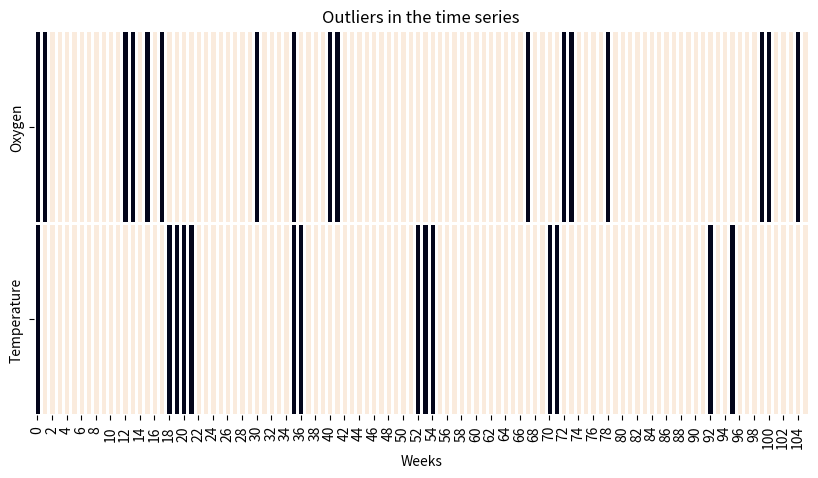

Source code (Python):

import numpy as np
import pandas as pd
import seaborn as sb
from matplotlib import pyplot as plt

# x chart data
data_oxygen = [15.766, 15.781, 11.71, 12.819, 12.69, 12.067, 11.807, 11.241, 11.652, 12.501, 10.521, 9.161, 9.036, 8.935, 9.287, 8.589, 9.565, 8.969, 10.842, 9.667, 9.149, 9.477, 9.131, 9.644, 9.499, 10.377, 9.853, 10.17, 11.275, 10.988, 10.064, 11.634, 10.355, 12.13, 12.834, 13.447, 13.486, 12.449, 11.137, 12.074, 14.275, 7.297, 10.3, 12.458, 10.758, 9.581, 11.769, 12.827, 12.766, 11.617, 10.748, 10.14, 10.616, 10.152, 9.917, 10.561, 10.263, 11.162, 11.156, 10.925, 11.053, 11.334, 12.371, 11.551, 11.411, 13.335, 12.801, 9.35, 10.955, 11.03, 11.619, 12.171, 9.716, 8.871, 10.001, 10.085, 12.652, 13.539, 12.667, 11.205, 12.184, 12.683, 13.277, 
12.606, 12.167, 11.65, 11.758, 11.096, 11.069, 11.772, 11.03, 10.702, 9.621, 9.223, 8.894, 9.632, 9.223, 13.304, 13.698, 14.829, 15.008, 13.793, 13.388, 13.023, 10.815, 13.766]
data_temperature = [6.203, 7.635, 8.774, 9.15, 11.763, 12.191, 12.025, 12.671, 13.959, 13.685, 15.178, 15.954, 17.59, 16.983, 20.295, 19.669, 21.088, 22.767, 24.983, 24.775, 24.462, 25.013, 23.482, 23.304, 24.055, 20.22, 19.894, 21.585, 18.61, 17.669, 15.445, 16.285, 9.099, 7.136, 7.046, 6.654, 7.048, 9.351, 9.874, 10.602, 10.928, 10.373, 11.942, 13.216, 14.891, 17.809, 20.818, 19.16, 22.496, 22.965, 23.176, 23.33, 25.467, 24.951, 25.023, 
24.229, 23.92, 21.91, 20.889, 21.773, 21.61, 18.057, 16.025, 14.232, 13.512, 11.222, 9.203, 9.176, 8.761, 7.051, 5.458, 6.286, 7.531, 9.72, 9.292, 9.911, 10.964, 11.608, 10.922, 13.982, 14.141, 13.667, 14.456, 15.971, 18.645, 18.575, 18.564, 21.009, 24.115, 24.476, 22.853, 22.875, 24.838, 23.132, 24.099, 24.93, 23.373, 16.98, 16.005, 16.195, 14.909, 12.122, 11.316, 10.543, 8.158, 8.175]
data_caudal = [45.185, 46.312, 385.545, 215.481, 123.326, 117.823, 115.545, 96.076, 61.24, 72.107, 149.088, 87.513, 64.301, 117.872, 72.43, 77.58, 48.193, 49.826, 41.82, 48.443, 48.432, 49.07, 44.531, 47.039, 48.24, 43.446, 58.208, 61.476, 44.83, 48.246, 85.86, 43.638, 328.137, 227.077, 175.647, 140.113, 190.833, 184.223, 178.527, 119.013, 82.949, 416.338, 289.335, 166.664, 234.646, 186.699, 75.891, 80.667, 52.196, 48.991, 54.847, 50.807, 44.006, 47.564, 55.371, 60.594, 50.939, 42.501, 43.33, 43.271, 49.888, 67.418, 69.479, 120.763, 90.07, 58.634, 62.304, 315.28, 185.984, 307.112, 226.765, 262.482, 431.098, 465.722, 497.568, 315.707, 184.031, 127.61, 185.49, 98.598, 73.467, 75.99, 58.159, 67.332, 56.716, 64.201, 42.641, 60.768, 57.092, 47.219, 52.161, 45.32, 42.811, 47.036, 47.496, 40.265, 45.0, 36.534, 31.351, 28.385, 32.143, 55.286, 38.693, 55.26, 
552.591, 273.464]
data_conductividad = [1152.453, 1206.35, 599.155, 732.432, 864.784, 879.41, 900.193, 870.211, 1044.501, 1087.225, 818.247, 869.761, 1061.291, 840.074, 996.507, 962.74, 1116.39, 1081.61, 1236.548, 1166.451, 1128.154, 1196.066, 1151.33, 1190.088, 1222.753, 1320.049, 1226.396, 1178.15, 1261.56, 1270.124, 1063.141, 1158.353, 580.04, 740.133, 803.443, 865.302, 802.068, 779.938, 741.536, 835.946, 989.89, 507.032, 670.946, 887.463, 753.292, 823.115, 1049.49, 1116.004, 1191.723, 1169.821, 1148.927, 1117.414, 1186.409, 1147.0, 1156.188, 1210.612, 1234.104, 1349.54, 1342.115, 1330.23, 1243.538, 1308.108, 979.393, 801.08, 836.083, 1034.057, 1097.99, 529.734, 684.379, 578.068, 641.696, 664.978, 512.815, 553.855, 557.568, 623.449, 818.637, 920.134, 776.508, 878.661, 1007.207, 1045.954, 1123.743, 1134.705, 1153.306, 1170.854, 1288.844, 1269.51, 1273.012, 1308.755, 1237.462, 1253.015, 1263.077, 1193.21, 1224.522, 1355.492, 1330.321, 1456.413, 1454.629, 1571.638, 1564.634, 1360.068, 1306.103, 1234.231, 612.84, 816.71]
data_amonio = [0.028, 0.023, 0.023, 0.022, 0.023, 0.025, 0.03, 0.025, 0.025, 0.024, 0.029, 0.022, 0.023, 0.029, 0.025, 0.022, 0.024, 0.026, 0.041, 0.073, 0.079, 0.03, 0.03, 0.028, 0.022, 0.023, 0.023, 0.028, 0.05, 0.026, 0.033, 0.04, 0.02, 0.023, 0.023, 0.022, 0.031, 0.023, 0.023, 0.024, 0.023, 0.022, 0.023, 0.022, 0.021, 0.037, 0.023, 0.022, 0.022, 0.022, 0.022, 0.023, 0.023, 0.022, 0.023, 0.022, 0.022, 0.022, 0.022, 0.021, 0.022, 0.022, 0.023, 0.022, 0.023, 0.022, 0.022, 0.023, 0.057, 0.066, 0.025, 0.052, 0.042, 0.023, 0.021, 0.023, 0.023, 0.023, 0.023, 0.022, 0.023, 0.022, 0.023, 0.037, 0.023, 0.023, 0.023, 0.024, 0.028, 0.023, 0.022, 0.022, 0.022, 0.023, 0.022, 0.023, 0.022, 0.04, 0.02, 0.021, 0.023, 0.023, 0.023, 0.023, 0.025, 0.026]

def tsCompare(data):

    # Normalize the data (divide each value by the mean)
    mean = np.mean(data)

    data_norm = []
    for i in data:
        data_norm.append(i/mean)
    
    # Get the difference between one point and the preious one (moving range)
    sierra = []
    for i in range(len(data)):

        if i != 0:

            sierra.append(abs(data_norm[i] - data_norm[i-1]))
    
    return data_norm, sierra

oxygen_norm, oxygen_sierra = tsCompare(data=data_caudal)
temperature_norm, temperature_sierra = tsCompare(data=data_conductividad)

# Probar con otras variables
# print(np.var(oxygen_sierra))
# print(np.var(temperature_sierra)) 

# plt.plot(oxygen_norm)
# plt.plot(temperature_norm)
# plt.show()

timeStamps = ["('2019 1 7', '2019 1 13')", "('2019 1 14', '2019 1 20')", "('2019 2 11', '2019 2 17')", "('2019 2 18', '2019 2 24')", "('2019 3 1', '2019 3 7')", "('2019 3 8', '2019 3 14')", "('2019 3 15', '2019 3 21')", "('2019 3 22', '2019 3 28')", "('2019 3 29', '2019 4 4')", "('2019 4 5', '2019 4 11')", "('2019 4 19', '2019 4 25')", "('2019 5 2', '2019 5 8')", "('2019 5 9', '2019 5 15')", "('2019 5 23', '2019 5 29')", "('2019 5 30', '2019 6 5')", "('2019 6 6', '2019 6 12')", "('2019 6 13', '2019 6 19')", "('2019 6 20', '2019 6 26')", "('2019 7 17', '2019 7 23')", "('2019 7 24', '2019 7 30')", "('2019 7 31', '2019 8 6')", "('2019 8 7', '2019 8 13')", "('2019 8 14', '2019 8 20')", "('2019 8 21', '2019 8 27')", "('2019 8 28', '2019 9 3')", "('2019 9 4', '2019 9 10')", "('2019 9 11', '2019 9 17')", "('2019 9 18', '2019 9 24')", "('2019 10 8', '2019 10 14')", "('2019 10 15', '2019 10 21')", "('2019 10 22', '2019 10 28')", "('2019 10 29', '2019 11 4')", "('2019 12 2', '2019 12 8')", "('2019 12 30', '2020 1 5')", "('2020 1 6', '2020 1 12')", "('2020 1 13', '2020 1 19')", "('2020 1 20', '2020 1 26')", "('2020 1 27', '2020 2 2')", "('2020 2 3', '2020 2 9')", "('2020 2 10', '2020 2 16')", "('2020 2 17', '2020 2 23')", "('2020 3 7', '2020 3 13')", "('2020 3 21', '2020 3 27')", "('2020 4 4', '2020 4 10')", "('2020 4 11', '2020 4 17')", "('2020 5 1', '2020 5 7')", 
"('2020 5 22', '2020 5 28')", "('2020 6 12', '2020 6 18')", "('2020 6 19', '2020 6 25')", "('2020 7 2', '2020 7 8')", "('2020 7 9', '2020 7 15')", "('2020 7 16', '2020 7 22')", "('2020 7 23', '2020 7 29')", "('2020 7 30', '2020 8 5')", "('2020 8 6', '2020 8 12')", "('2020 8 13', '2020 8 19')", "('2020 8 20', '2020 8 26')", "('2020 8 27', '2020 9 2')", "('2020 9 3', '2020 9 9')", "('2020 9 10', '2020 9 16')", "('2020 9 17', '2020 9 23')", "('2020 9 24', '2020 9 30')", "('2020 10 7', '2020 10 13')", "('2020 10 21', '2020 10 27')", "('2020 10 28', '2020 11 3')", "('2020 11 18', '2020 11 24')", "('2020 12 1', '2020 12 7')", "('2020 12 15', '2020 12 21')", "('2020 12 22', '2020 12 28')", "('2020 12 29', '2021 1 4')", "('2021 1 5', '2021 1 11')", "('2021 1 12', '2021 1 18')", "('2021 1 19', '2021 1 25')", "('2021 2 2', '2021 2 8')", "('2021 2 9', '2021 2 15')", "('2021 2 16', '2021 2 22')", "('2021 3 6', '2021 3 12')", "('2021 3 13', '2021 3 19')", "('2021 3 20', '2021 3 26')", "('2021 3 27', '2021 4 2')", "('2021 4 3', '2021 4 9')", "('2021 4 10', '2021 4 16')", "('2021 4 17', '2021 4 23')", "('2021 4 24', '2021 4 30')", "('2021 5 7', '2021 5 13')", "('2021 5 14', '2021 5 20')", "('2021 5 21', '2021 5 27')", "('2021 5 28', '2021 6 3')", "('2021 6 11', '2021 6 17')", "('2021 7 1', '2021 7 7')", "('2021 7 8', '2021 7 14')", "('2021 7 15', '2021 7 21')", 
"('2021 7 22', '2021 7 28')", "('2021 7 29', '2021 8 4')", "('2021 8 5', '2021 8 11')", "('2021 8 12', '2021 8 18')", "('2021 8 19', '2021 8 25')", "('2021 10 6', '2021 10 12')", "('2021 10 13', '2021 10 19')", "('2021 10 20', '2021 10 26')", "('2021 10 27', '2021 11 2')", "('2021 11 3', '2021 11 9')", "('2021 11 10', '2021 11 16')", "('2021 11 17', '2021 11 23')", "('2021 12 14', '2021 12 20')", "('2021 12 21', '2021 12 27')"]

# Oxigeno
outliers1 = ["('2019 1 7', '2019 1 13')", "('2019 1 14', '2019 1 20')", "('2019 5 9', '2019 5 15')", "('2019 5 23', '2019 5 29')", "('2019 6 6', '2019 6 12')", "('2019 6 20', '2019 6 26')", "('2019 10 22', '2019 10 28')", "('2020 1 13', '2020 1 19')", "('2020 2 17', '2020 2 23')", "('2020 3 7', '2020 3 13')", "('2020 12 15', '2020 12 21')", "('2021 1 19', '2021 1 25')", "('2021 2 2', '2021 2 8')", "('2021 3 20', '2021 3 26')", "('2021 10 20', '2021 10 26')", "('2021 10 27', '2021 11 2')", "('2021 12 14', '2021 12 20')"]
# Temperatura
outliers2 = ["('2019 1 7', '2019 1 13')", "('2019 7 17', '2019 7 23')", "('2019 7 24', '2019 7 30')", "('2019 7 31', '2019 8 6')", "('2019 8 7', '2019 8 13')", "('2020 1 13', '2020 1 19')", "('2020 1 20', '2020 1 26')", "('2020 7 23', '2020 7 29')", "('2020 7 30', '2020 8 5')", "('2020 8 6', '2020 8 12')", "('2021 1 5', '2021 1 11')", "('2021 1 12', '2021 1 18')", "('2021 7 22', '2021 7 28')", "('2021 8 12', '2021 8 18')"]
# Conductividad
outliers3 = ["('2019 12 2', '2019 12 8')", "('2020 3 7', '2020 3 13')", "('2020 9 24', '2020 9 30')", "('2020 12 15', '2020 12 21')", "('2020 12 29', '2021 1 4')", "('2021 1 12', '2021 1 18')", "('2021 1 19', '2021 1 25')", "('2021 2 2', '2021 2 8')", "('2021 2 9', '2021 2 15')", "('2021 5 21', '2021 5 27')", "('2021 10 6', '2021 10 12')", "('2021 10 13', '2021 10 19')", "('2021 10 20', '2021 10 26')", "('2021 10 27', '2021 11 2')", "('2021 11 3', '2021 11 9')", "('2021 12 14', '2021 12 20')"]
# Caudal
outliers4 = ["('2019 2 11', '2019 2 17')", "('2019 12 2', '2019 12 8')", "('2020 3 7', '2020 3 13')", "('2020 7 23', '2020 7 29')", "('2020 12 1', '2020 12 7')", "('2021 1 12', '2021 1 18')", "('2021 1 19', '2021 1 25')", "('2021 2 2', '2021 2 8')", "('2021 2 9', '2021 2 15')", "('2021 10 6', '2021 10 12')", "('2021 10 13', '2021 10 19')", "('2021 10 20', '2021 10 26')", "('2021 10 27', '2021 11 2')", "('2021 11 10', '2021 11 16')", "('2021 12 14', '2021 12 20')"] 
# Turbidez
outliers5 = ["('2019 1 7', '2019 1 13')", "('2019 1 14', '2019 1 20')", "('2019 3 8', '2019 3 14')", "('2019 10 22', '2019 10 28')", "('2019 12 2', '2019 12 8')", "('2020 2 17', '2020 2 23')", "('2020 3 7', '2020 3 13')", "('2020 4 11', '2020 4 17')", "('2021 2 9', '2021 2 15')", "('2021 6 11', '2021 6 17')", "('2021 10 6', '2021 10 12')", "('2021 10 13', '2021 10 19')", "('2021 11 17', '2021 11 23')", "('2021 12 14', '2021 12 20')", "('2021 12 21', '2021 12 27')"]
# Amonio
outliers6 = ["('2019 1 7', '2019 1 13')", "('2019 7 17', '2019 7 23')", "('2019 7 24', '2019 7 30')", "('2019 7 31', '2019 8 6')", "('2019 10 8', '2019 10 14')", "('2019 10 22', '2019 10 28')", "('2019 10 29', '2019 11 4')", "('2019 12 2', '2019 12 8')", "('2020 1 20', '2020 1 26')", "('2020 5 1', '2020 5 7')", "('2020 12 22', '2020 12 28')", "('2020 12 29', '2021 1 4')", "('2021 1 12', '2021 1 18')", "('2021 1 19', '2021 1 25')", "('2021 4 24', '2021 4 30')", "('2021 10 6', '2021 10 12')"]

def heatmap(timeStamps, outliers1, outliers2):

    data1 = []
    for i in timeStamps:

        for j in outliers1:

            if j in i:
                data1.append(1)
                break
            
        else:
            data1.append(0)
    
    data2 = []
    for i in timeStamps:

        for j in outliers2:

            if j in i:
                data2.append(1)
                break
            
        else:
            data2.append(0)
    
    data_tuple = list(zip(data1, data2))

    df = pd.DataFrame(data_tuple, columns=['Oxygen', 'Temperature'])

    # Plot the heatmap
    if len(timeStamps) >= 100:

        df = df.transpose()
        # Plot the heatmap
        fig, axes = plt.subplots(figsize=(10, 5))
        plt.rcParams["font.family"] = "serif"

        sb.heatmap(df, cmap='rocket_r', linewidths=1, cbar=False)
        plt.title('Outliers in the time series')
        plt.xlabel("Weeks")
        fig.savefig('heatmap.png')
        
        plt.close(fig)

    # elif 100 < len(timeStamps) <= 200:
        
    #     df1, df2 = df.iloc[0:100], df.iloc[100:]
    #     df1, df2 = df1.transpose(), df2.transpose()

    #     fig, (ax1, ax2) = plt.subplots(2, figsize=(10, 3))
    #     plt.rcParams["font.family"] = "serif"
        
    #     graph1 = sb.heatmap(df1, cmap='Reds', linewidths=1, cbar=False, square=True, ax=ax1)

    #     graph2 = sb.heatmap(df2, cmap='Reds', linewidths=1, cbar=False, square=True, ax=ax2)
    #     plt.title('Outliers in the time series')
    #     fig.savefig('heatmap.png')
        
    #     plt.close(fig)
    
    plt.close('all')
    print('DONE')

heatmap(timeStamps, outliers1, outliers2)
